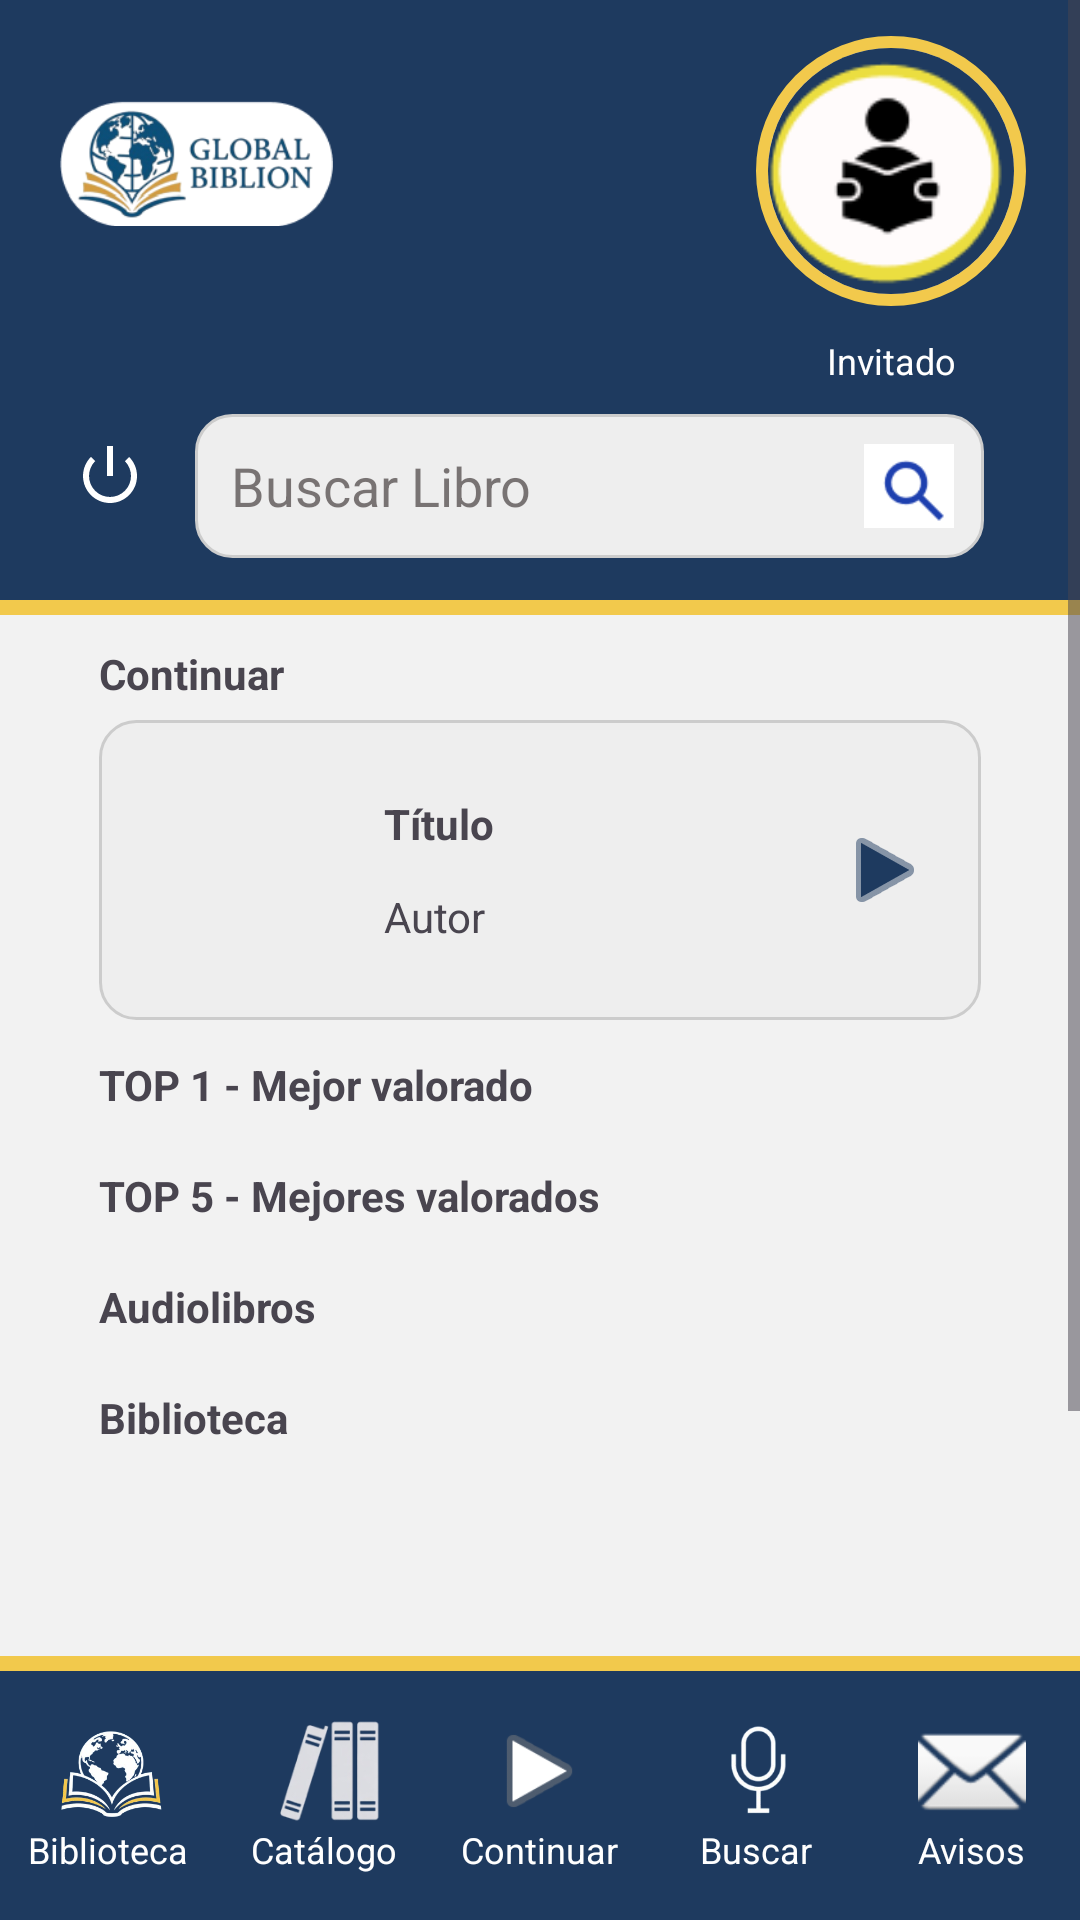

This screen was rendered from an Android layout file. Write that file and the resources it references.
<!-- AndroidManifest.xml: application theme Theme.GlobalBiblion -->
<!-- res/layout/activity_menuprincipal.xml -->
<?xml version="1.0" encoding="utf-8"?>
<androidx.constraintlayout.widget.ConstraintLayout xmlns:android="http://schemas.android.com/apk/res/android"
    xmlns:app="http://schemas.android.com/apk/res-auto"
    xmlns:tools="http://schemas.android.com/tools"
    android:id="@+id/rootMenuPrincipal"
    android:layout_width="match_parent"
    android:layout_height="match_parent"
    android:background="#F2F2F2">

    <ScrollView
        android:id="@+id/svContenido"
        android:layout_width="0dp"
        android:layout_height="0dp"
        android:fillViewport="true"
        app:layout_constraintBottom_toTopOf="@id/bottomBar"
        app:layout_constraintEnd_toEndOf="parent"
        app:layout_constraintStart_toStartOf="parent"
        app:layout_constraintTop_toTopOf="parent">

        <LinearLayout
            android:layout_width="match_parent"
            android:layout_height="wrap_content"
            android:orientation="vertical">


            <include
                android:id="@+id/topBar"
                layout="@layout/top_bar"
                android:layout_width="match_parent"
                android:layout_height="205dp" />


            <TextView
                android:id="@+id/tvContiLeye"
                android:layout_width="wrap_content"
                android:layout_height="wrap_content"
                android:layout_marginStart="33dp"
                android:layout_marginTop="10dp"
                android:text="@string/contileyen"
                android:textStyle="bold" />

            <LinearLayout
                android:id="@+id/llContiLeyendo"
                android:layout_width="match_parent"
                android:layout_height="100dp"
                android:layout_marginStart="33dp"
                android:layout_marginTop="6dp"
                android:layout_marginEnd="33dp"
                android:background="@drawable/bg_input"
                android:gravity="center_vertical"
                android:orientation="horizontal"
                android:padding="8dp">

                <ImageView
                    android:id="@+id/ivPortadaLibroactual"
                    android:layout_width="75dp"
                    android:layout_height="88dp"
                    android:contentDescription="@string/portada_libro_continuar"
                    android:scaleType="centerCrop"
                    tools:srcCompat="@tools:sample/avatars" />

                <LinearLayout
                    android:id="@+id/llDatosContiLey"
                    android:layout_width="0dp"
                    android:layout_height="wrap_content"
                    android:layout_marginStart="12dp"
                    android:layout_weight="1"
                    android:orientation="vertical">

                    <TextView
                        android:id="@+id/tvTituloContinuar"
                        android:layout_width="wrap_content"
                        android:layout_height="wrap_content"
                        android:text="@string/titulo"
                        android:textStyle="bold" />

                    <TextView
                        android:id="@+id/tvAutorContinuar"
                        android:layout_width="wrap_content"
                        android:layout_height="wrap_content"
                        android:layout_marginTop="12dp"
                        android:text="@string/autor" />
                </LinearLayout>

                <ImageButton
                    android:id="@+id/btnContiLeyend"
                    android:layout_width="48dp"
                    android:layout_height="48dp"
                    android:backgroundTint="#00FFFFFF"
                    android:contentDescription="@string/continuar_lectura"
                    app:srcCompat="@android:drawable/ic_media_play"
                    app:tint="#1E3A5F" />

            </LinearLayout>

            <TextView
                android:id="@+id/tvTop1Titulo"
                android:layout_width="wrap_content"
                android:layout_height="wrap_content"
                android:layout_marginStart="33dp"
                android:layout_marginTop="12dp"
                android:text="@string/top_1_mejor"
                android:textStyle="bold" />

            <LinearLayout
                android:id="@+id/llTop1Ranking"
                android:layout_width="match_parent"
                android:layout_height="wrap_content"
                android:layout_marginStart="33dp"
                android:layout_marginTop="6dp"
                android:layout_marginEnd="33dp"
                android:orientation="vertical" />

            <TextView
                android:id="@+id/tvTop5Titulo"
                android:layout_width="wrap_content"
                android:layout_height="wrap_content"
                android:layout_marginStart="33dp"
                android:layout_marginTop="12dp"
                android:text="@string/top_5_mejor"
                android:textStyle="bold" />

            <HorizontalScrollView
                android:id="@+id/hsvTop5Ranking"
                android:layout_width="match_parent"
                android:layout_height="wrap_content"
                android:layout_marginStart="33dp"
                android:layout_marginTop="6dp"
                android:scrollbars="none">

                <LinearLayout
                    android:id="@+id/llTop5Ranking"
                    android:layout_width="wrap_content"
                    android:layout_height="wrap_content"
                    android:orientation="horizontal" />
            </HorizontalScrollView>

            
            <TextView
                android:id="@+id/tvAudiolibros"
                android:layout_width="wrap_content"
                android:layout_height="wrap_content"
                android:layout_marginStart="33dp"
                android:layout_marginTop="12dp"
                android:text="Audiolibros"
                android:textStyle="bold" />

            <HorizontalScrollView
                android:layout_width="match_parent"
                android:layout_height="wrap_content"
                android:layout_marginStart="33dp"
                android:layout_marginTop="6dp"
                android:scrollbars="none">

                <LinearLayout
                    android:id="@+id/llAudiolibros"
                    android:layout_width="wrap_content"
                    android:layout_height="wrap_content"
                    android:orientation="horizontal"/>
            </HorizontalScrollView>

            <TextView
                android:id="@+id/tvBiblioteca"
                android:layout_width="wrap_content"
                android:layout_height="wrap_content"
                android:layout_marginStart="33dp"
                android:layout_marginTop="12dp"
                android:text="@string/biblioteca"
                android:textStyle="bold" />

            <HorizontalScrollView
                android:id="@+id/hsvBiblioteca"
                android:layout_width="match_parent"
                android:layout_height="140dp"
                android:layout_marginStart="32dp"
                android:layout_marginTop="6dp"
                android:layout_marginBottom="20dp"
                android:scrollbars="none">

                <LinearLayout
                    android:id="@+id/gridBiblioteca"
                    android:layout_width="wrap_content"
                    android:layout_height="match_parent"
                    android:orientation="horizontal">

                    <LinearLayout
                        android:id="@+id/llLibro1"
                        android:layout_width="120dp"
                        android:layout_height="wrap_content"
                        android:gravity="center_horizontal"
                        android:orientation="vertical"
                        android:padding="8dp">

                        <ImageView
                            android:id="@+id/ivPortadaL1"
                            android:layout_width="85dp"
                            android:layout_height="89dp"
                            android:contentDescription="Portada libro 1"
                            android:scaleType="centerCrop"
                            tools:srcCompat="@tools:sample/avatars" />

                        <TextView
                            android:id="@+id/tvLibro1Titulo"
                            android:layout_width="match_parent"
                            android:layout_height="wrap_content"
                            android:gravity="center"
                            android:maxLines="2"
                            android:text="Título"
                            android:textSize="12sp" />
                    </LinearLayout>

                    <LinearLayout
                        android:id="@+id/llLibro2"
                        android:layout_width="120dp"
                        android:layout_height="wrap_content"
                        android:gravity="center_horizontal"
                        android:orientation="vertical"
                        android:padding="8dp">

                        <ImageView
                            android:id="@+id/ivPortadaL2"
                            android:layout_width="85dp"
                            android:layout_height="89dp"
                            android:contentDescription="Portada libro 2"
                            android:scaleType="centerCrop"
                            tools:srcCompat="@tools:sample/avatars" />

                        <TextView
                            android:id="@+id/tvLibro2Titulo"
                            android:layout_width="match_parent"
                            android:layout_height="wrap_content"
                            android:gravity="center"
                            android:maxLines="2"
                            android:text="Título"
                            android:textSize="12sp" />
                    </LinearLayout>

                    <LinearLayout
                        android:id="@+id/llLibro3"
                        android:layout_width="120dp"
                        android:layout_height="wrap_content"
                        android:gravity="center_horizontal"
                        android:orientation="vertical"
                        android:padding="8dp">

                        <ImageView
                            android:id="@+id/ivPortadaL3"
                            android:layout_width="85dp"
                            android:layout_height="89dp"
                            android:contentDescription="Portada libro 3"
                            android:scaleType="centerCrop"
                            tools:srcCompat="@tools:sample/avatars" />

                        <TextView
                            android:id="@+id/tvLibro4Titulo"
                            android:layout_width="match_parent"
                            android:layout_height="wrap_content"
                            android:gravity="center"
                            android:maxLines="2"
                            android:text="@string/titulo"
                            android:textSize="12sp" />
                    </LinearLayout>

                </LinearLayout>
            </HorizontalScrollView>

        </LinearLayout>
    </ScrollView>

    <include
        android:id="@+id/bottomBar"
        layout="@layout/bottom_bar"
        android:layout_width="0dp"
        android:layout_height="88dp"
        app:layout_constraintBottom_toBottomOf="parent"
        app:layout_constraintEnd_toEndOf="parent"
        app:layout_constraintStart_toStartOf="parent" />

</androidx.constraintlayout.widget.ConstraintLayout>
<!-- res/layout/top_bar.xml (included above) -->
<androidx.constraintlayout.widget.ConstraintLayout
    xmlns:android="http://schemas.android.com/apk/res/android"
    xmlns:app="http://schemas.android.com/apk/res-auto"
    android:id="@+id/topBar"
    android:layout_width="match_parent"
    android:layout_height="205dp"
    android:background="#1E3A5F">

    <ImageView
        android:id="@+id/ivLogoTopBar"
        android:layout_width="91dp"
        android:layout_height="49dp"
        android:layout_marginStart="20dp"
        android:layout_marginTop="30dp"
        android:contentDescription="@string/app_name"
        app:layout_constraintStart_toStartOf="parent"
        app:layout_constraintTop_toTopOf="parent"
        app:srcCompat="@drawable/logocfmenuprin" />

    <FrameLayout
        android:id="@+id/flFotoPerfilTopBar"
        android:layout_width="90dp"
        android:layout_height="90dp"
        android:layout_marginTop="12dp"
        android:layout_marginEnd="18dp"
        android:background="@drawable/bg_circle_profile"
        android:padding="4dp"
        app:layout_constraintEnd_toEndOf="parent"
        app:layout_constraintTop_toTopOf="parent">

        <ImageView
            android:id="@+id/ivPerfilTopBar"
            android:layout_width="match_parent"
            android:layout_height="match_parent"
            android:background="@drawable/bg_circle_profile"
            android:outlineProvider="background"
            android:clipToOutline="true"
            android:contentDescription="@string/perfil"
            android:scaleType="centerCrop"
            android:src="@drawable/usuarioleyendocfmenuprinc" />

    </FrameLayout>

    <TextView
        android:id="@+id/tvNombreUsuarioTopBar"
        android:layout_width="110dp"
        android:layout_height="wrap_content"
        android:layout_marginTop="10dp"
        android:gravity="center"
        android:maxLines="1"
        android:ellipsize="end"
        android:text="@string/invitado"
        android:textColor="@android:color/white"
        android:textSize="12sp"
        app:layout_constraintEnd_toEndOf="@id/flFotoPerfilTopBar"
        app:layout_constraintStart_toStartOf="@id/flFotoPerfilTopBar"
        app:layout_constraintTop_toBottomOf="@id/flFotoPerfilTopBar" />

    <ImageButton
        android:id="@+id/btnCerrarSesionTopBar"
        android:layout_width="57dp"
        android:layout_height="57dp"
        android:layout_marginStart="8dp"
        android:layout_marginTop="130dp"
        android:background="@null"
        android:contentDescription="Cerrar sesión"
        android:src="@android:drawable/ic_lock_power_off"
        app:layout_constraintStart_toStartOf="parent"
        app:layout_constraintTop_toTopOf="parent"
        app:tint="@android:color/white" />

    <EditText
        android:id="@+id/etBuscarLibroTopBar"
        android:layout_width="0dp"
        android:layout_height="48dp"
        android:layout_marginStart="65dp"
        android:layout_marginTop="138dp"
        android:layout_marginEnd="32dp"
        android:background="@drawable/bg_input"
        android:hint="@string/buscar_libro"
        android:imeOptions="actionSearch"
        android:inputType="text"
        android:paddingStart="12dp"
        android:paddingEnd="45dp"
        android:singleLine="true"
        android:textColorHint="#B1433C3C"
        app:layout_constraintEnd_toEndOf="parent"
        app:layout_constraintStart_toStartOf="parent"
        app:layout_constraintTop_toTopOf="parent" />

    <ImageView
        android:id="@+id/ivLupaTopBar"
        android:layout_width="30dp"
        android:layout_height="30dp"
        android:layout_marginEnd="10dp"
        android:clickable="true"
        android:contentDescription="@string/buscar_libro"
        android:focusable="true"
        app:layout_constraintBottom_toBottomOf="@id/etBuscarLibroTopBar"
        app:layout_constraintEnd_toEndOf="@id/etBuscarLibroTopBar"
        app:layout_constraintTop_toTopOf="@id/etBuscarLibroTopBar"
        app:srcCompat="@drawable/lupabuscador" />

    <View
        android:id="@+id/vLineaTopBar"
        android:layout_width="0dp"
        android:layout_height="5dp"
        android:layout_marginTop="14dp"
        android:background="#F2C94C"
        app:layout_constraintTop_toBottomOf="@id/etBuscarLibroTopBar"
        app:layout_constraintStart_toStartOf="parent"
        app:layout_constraintEnd_toEndOf="parent" />

</androidx.constraintlayout.widget.ConstraintLayout>
<!-- res/layout/bottom_bar.xml (included above) -->
<?xml version="1.0" encoding="utf-8"?>
<LinearLayout xmlns:android="http://schemas.android.com/apk/res/android"
    android:id="@+id/bottomBarContainer"
    android:layout_width="match_parent"
    android:layout_height="88dp"
    android:orientation="vertical"
    android:background="#1E3A5F">

    <View
        android:id="@+id/vLineaBottomBar"
        android:layout_width="match_parent"
        android:layout_height="5dp"
        android:background="#F2C94C" />

    <LinearLayout
        android:id="@+id/frameLayout"
        android:layout_width="match_parent"
        android:layout_height="0dp"
        android:layout_weight="1"
        android:background="#1E3A5F"
        android:gravity="center"
        android:orientation="horizontal">

    
    <LinearLayout
        android:id="@+id/llBotonMenuPrincipal"
        android:layout_width="0dp"
        android:layout_height="match_parent"
        android:layout_weight="1"
        android:gravity="center"
        android:orientation="vertical">

        <ImageView
            android:id="@+id/ivIconoNuevo1"
            android:layout_width="43dp"
            android:layout_height="36dp"
            android:src="@drawable/iconomenuprincipal" />

        <TextView
            android:layout_width="wrap_content"
            android:layout_height="wrap_content"
            android:text="@string/biblioteca"
            android:textColor="#FFFFFF"
            android:textSize="12sp" />
    </LinearLayout>

    
    <LinearLayout
        android:id="@+id/llCatalogo"
        android:layout_width="0dp"
        android:layout_height="match_parent"
        android:layout_weight="1"
        android:gravity="center"
        android:orientation="vertical">

        <ImageView
            android:layout_width="43dp"
            android:layout_height="36dp"
            android:src="@drawable/iconodebiblioteca" />

        <TextView
            android:layout_width="wrap_content"
            android:layout_height="wrap_content"
            android:text="@string/catalogo"
            android:textColor="#FFFFFF"
            android:textSize="12sp" />
    </LinearLayout>

    
    <LinearLayout
        android:id="@+id/llContileyendo"
        android:layout_width="0dp"
        android:layout_height="match_parent"
        android:layout_weight="1"
        android:gravity="center"
        android:orientation="vertical">

        <ImageView
            android:layout_width="57dp"
            android:layout_height="36dp"
            android:src="@android:drawable/ic_media_play" />

        <TextView
            android:layout_width="wrap_content"
            android:layout_height="wrap_content"
            android:text="@string/contileyen"
            android:textColor="#FFFFFF"
            android:textSize="12sp" />
    </LinearLayout>

    
    <LinearLayout
        android:id="@+id/llMicrofono"
        android:layout_width="0dp"
        android:layout_height="match_parent"
        android:layout_weight="1"
        android:gravity="center"
        android:orientation="vertical">

        <ImageView
            android:layout_width="43dp"
            android:layout_height="36dp"
            android:src="@drawable/microfono" />

        <TextView
            android:layout_width="wrap_content"
            android:layout_height="wrap_content"
            android:text="@string/buscar"
            android:textColor="#FFFFFF"
            android:textSize="12sp" />
    </LinearLayout>

    
    <FrameLayout
        android:id="@+id/flNotificaciones"
        android:layout_width="0dp"
        android:layout_height="match_parent"
        android:layout_weight="1">

        <LinearLayout
            android:id="@+id/llNotificaciones"
            android:layout_width="match_parent"
            android:layout_height="match_parent"
            android:gravity="center"
            android:orientation="vertical">

            <ImageView
                android:layout_width="43dp"
                android:layout_height="36dp"
                android:src="@android:drawable/ic_dialog_email" />

            <TextView
                android:layout_width="wrap_content"
                android:layout_height="wrap_content"
                android:text="@string/avisos"
                android:textColor="#FFFFFF"
                android:textSize="12sp" />
        </LinearLayout>

        
        <TextView
            android:id="@+id/tvBadgeNotificaciones"
            android:layout_width="18dp"
            android:layout_height="18dp"
            android:layout_gravity="end|top"
            android:layout_marginTop="10dp"
            android:layout_marginEnd="18dp"
            android:background="@drawable/bg_punto_rojo"
            android:gravity="center"
            android:text="!"
            android:textColor="#FFFFFF"
            android:textSize="10sp"
            android:textStyle="bold"
            android:visibility="gone" />

    </FrameLayout>

</LinearLayout>
</LinearLayout>
<!-- resources referenced by this layout -->
<resources>
  <!-- drawable bg_circle_profile (drawable) -->
  <?xml version="1.0" encoding="utf-8"?>
  <shape xmlns:android="http://schemas.android.com/apk/res/android"
      android:shape="oval">
  
      <solid android:color="#FFFFFF" />
  
      <stroke
          android:width="4dp"
          android:color="#F2C94C" />
  
  </shape>
  <!-- drawable bg_input (drawable) -->
  <shape xmlns:android="http://schemas.android.com/apk/res/android">
      <solid android:color="#EEEEEE"/>
  
      <corners android:radius="12dp"/>
  
      <stroke
          android:width="1dp"
          android:color="#CCCCCC"/>
  </shape>
  <!-- drawable bg_punto_rojo (drawable) -->
  <?xml version="1.0" encoding="utf-8"?>
  <shape xmlns:android="http://schemas.android.com/apk/res/android"
      android:shape="oval">
  
      <solid android:color="#D50000"/>
  
  </shape>
  <!-- drawable iconodebiblioteca: png bitmap (drawable, 12221 bytes) -->
  <!-- drawable iconomenuprincipal: png bitmap (drawable, 36729 bytes) -->
  <!-- drawable logocfmenuprin: png bitmap (drawable, 21972 bytes) -->
  <!-- drawable lupabuscador: png bitmap (drawable, 1017 bytes) -->
  <!-- drawable microfono: png bitmap (drawable, 10074 bytes) -->
  <!-- drawable usuarioleyendocfmenuprinc: png bitmap (drawable, 4923 bytes) -->
  <string name="app_name">GlobalBiblion</string>
  <string name="autor">Autor</string>
  <string name="avisos">Avisos</string>
  <string name="biblioteca">Biblioteca</string>
  <string name="buscar">Buscar</string>
  <string name="buscar_libro">Buscar Libro</string>
  <string name="catalogo">Catálogo</string>
  <string name="contileyen">Continuar</string>
  <string name="continuar_lectura">Continuar lectura</string>
  <string name="invitado">Invitado</string>
  <string name="perfil">Perfil</string>
  <string name="portada_libro_continuar">Portada libro continuar</string>
  <string name="titulo">Título</string>
  <string name="top_1_mejor">TOP 1 - Mejor valorado</string>
  <string name="top_5_mejor">TOP 5 - Mejores valorados</string>
  <style name="Theme.GlobalBiblion" parent="Base.Theme.GlobalBiblion" />
  <style name="Base.Theme.GlobalBiblion" parent="Theme.Material3.DayNight.NoActionBar">
          
          
      </style>
</resources>
